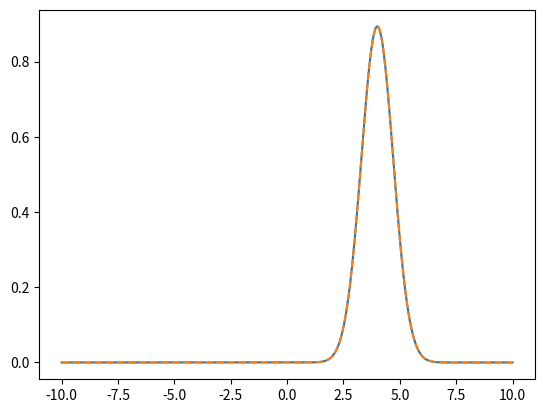
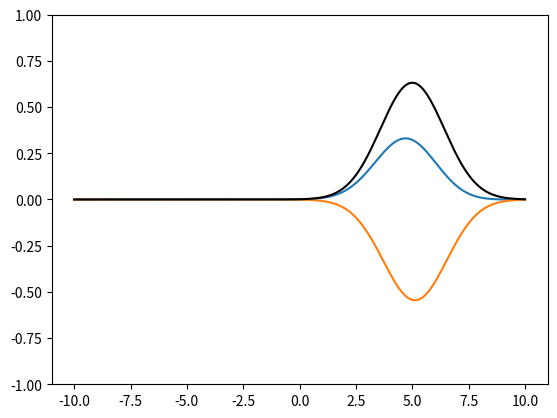

Reproduce these figures in Python, in order.
"""If the initial wave function in a harmonic oscillator is a Gaussian at t=0,
get it for all subsequent times by integrating this initial wave function 
with the harmonic oscillator propagator.

See equation 7.3.28 on pg 196 chapter 7 of Shankar for the formula for the
harmonic oscillator propagator. In order to evaluate the integral of the
initial Gaussian wave function with the propagator which also happens to take
the form of a Gaussian, equations A.2.4 - A.2.5 in page 660 of the appendix
of Shankar was consulted.
"""
from sympy import Symbol
from sympy import exp, tan, sqrt, I, sin, cos, pi, conjugate, solve, diff
from sympy import limit
import numpy as np
import matplotlib.pyplot as plt
import matplotlib.animation as animation
import re


def gauss_int(a, b):
    return exp(b**2/(4*a))*sqrt(pi/a)


def print_squeezed_state_relations():
    x = Symbol('x', real=True)
    sigma = Symbol('sigma', real=True)
    x0 = Symbol('x0', real=True)
    p0 = Symbol('p0', real=True)
    m = Symbol('m', real=True)
    hbar = Symbol('hbar', real=True)
    omega = Symbol('omega', real=True)
    T = Symbol('T', real=True)
    b = x0/(2*sigma**2) + I*p0/hbar - (I*m*omega/hbar)*2*x/(2*sin(omega*T))
    a = 1/(4*sigma**2) - (I*m*omega/hbar)/(2*tan(omega*T))
    e_factor = b**2/(4*a) \
        + (I*m*omega/hbar)*x**2/(2*tan(omega*T)) - x0**2/(4*sigma**2)
    e_factor_re_part = e_factor/2 + conjugate(e_factor/2)
    res = e_factor_re_part.expand().simplify()
    a = -diff(diff(res, x), x)/2
    b = diff(res, x).subs(x, 0)
    x0_t = (b/(2*a)).expand().simplify()
    sigma_t = 1/sqrt(4*a.expand().simplify())
    print('x(t) = ', x0_t)
    print('sigma(t) = ', sigma_t)
    e_factor_im_part = (e_factor/2 
                        - conjugate(e_factor/2)).expand().simplify()
    omega_t = Symbol('omega_t')
    e_factor_im_part = e_factor_im_part.subs(T*omega, omega_t)
    print('i phase(t=0) = ', limit(e_factor_im_part, omega_t, 0))
    print('i phase(t=pi/2) = ', limit(e_factor_im_part, omega_t, pi/2))
    print('i phase(t=pi) = ',limit(e_factor_im_part, omega_t, pi))
    print('i phase(t=3pi/2) = ',limit(e_factor_im_part, omega_t, 3*pi/2))
    c, s = Symbol('c'), Symbol('s')
    e_factor_im_part = e_factor_im_part.subs(sin(omega_t), s)
    e_factor_im_part = e_factor_im_part.subs(cos(omega_t), c)
    e_factor_im_part = e_factor_im_part.subs(tan(omega_t), s/c)
    print(re.sub('\*\*', '', str(e_factor_im_part.simplify())))


def squeezed_state_phase_factor(x, t, x0, p0, m, omega, sigma, hbar):
    c = np.cos(omega*t)
    s = np.sin(omega*t)
    c2 = c*c
    c3 = c*c*c
    s2 = s*s
    hbar2 = hbar*hbar
    x2 = x*x
    x02 = x0*x0
    m2 = m*m
    m3 = m*m*m
    sigma4 = sigma*sigma*sigma*sigma
    p02 = p0*p0
    omega2, omega3 = omega**2, omega**3
    omega_t = omega*t
    phase = (
        2*c3*m3*omega3*sigma4*x2 
        + c*m*omega*(hbar2*s2*x2 + hbar2*s2*x02 
                     - 4*m2*omega2*sigma4*x2 + 8*m*omega*p0*s*sigma4*x 
                     - 4*p02*s2*sigma4)/2 
        + hbar2*s2*x0*(-m*omega*x + p0*s)
        )/(hbar*s*(4*c2*m2*omega2*sigma4 + hbar2*s2))
    eps = 1e-60
    if abs(omega_t % (2.0*pi)) < eps:
        return np.exp(1j*p0*x/hbar)*(1.0 - 1.0j)/np.sqrt(2.0)
    elif abs(omega_t % pi) < eps:
        return np.exp(-1j*p0*x/hbar)*(1.0 - 1.0j)/np.sqrt(2.0)
    return np.exp(1j*phase)*(1.0 - 1.0j)/np.sqrt(2.0)
    

def squeezed_state(x, t, x0, p0, m, omega, sigma, hbar):
    x_t = x0*np.cos(t*omega) + p0*np.sin(t*omega)/(m*omega)
    s_t = np.sqrt(
        hbar**2*np.sin(t*omega)**2 
        + 4*m**2*omega**2*sigma**4*np.cos(t*omega)**2)/(2.0*m*omega*sigma)
    phase_factor = squeezed_state_phase_factor(
        x, t, x0, p0, m, omega, sigma, hbar)
    return np.exp(-(x - x_t)**2/(4*s_t**2))/np.sqrt(s_t*np.sqrt(2*np.pi))\
        *phase_factor


X = np.linspace(-10.0, 10.0, 1000)
Y0 = squeezed_state(
    X, t=0.0, x0=4.0, p0=0.0, m=1.0, omega=1.0, sigma=0.5, hbar=1.0)


if __name__ == "__main__":

    print_squeezed_state_relations()

    ani = {'t': 0.0}
    plt.plot(X, np.abs(Y0))
    plt.plot(X, np.exp(-0.25*(X - 4.0)**2/0.5**2)/
             np.sqrt(0.5*np.sqrt(2.0*np.pi))
            , linestyle='--')
    plt.show()
    plt.close()
    # import sys; sys.exit()

    fig = plt.figure()
    ax = fig.add_subplot(1, 1, 1)
    re_line, = ax.plot(X, np.real(Y0))
    im_line, = ax.plot(X, np.imag(Y0))
    ab_line, = ax.plot(X, np.abs(Y0), color='black')
    ax.set_ylim(-1.0, 1.0)


    def animation_func(*_):
        ani['t'] += 0.01
        y = squeezed_state(
            X, t=ani['t'], x0=5.0, p0=0.0, m=1.0, 
            omega=1.0, sigma=1.0, hbar=1.0)
        re_line.set_ydata(np.real(y))
        im_line.set_ydata(np.imag(y))
        ab_line.set_ydata(np.abs(y))
        return re_line, im_line, ab_line


    ani['animation'] = animation.FuncAnimation(
        fig, animation_func, blit=True, interval=1000.0/60.0)
    plt.show()
    plt.close()
